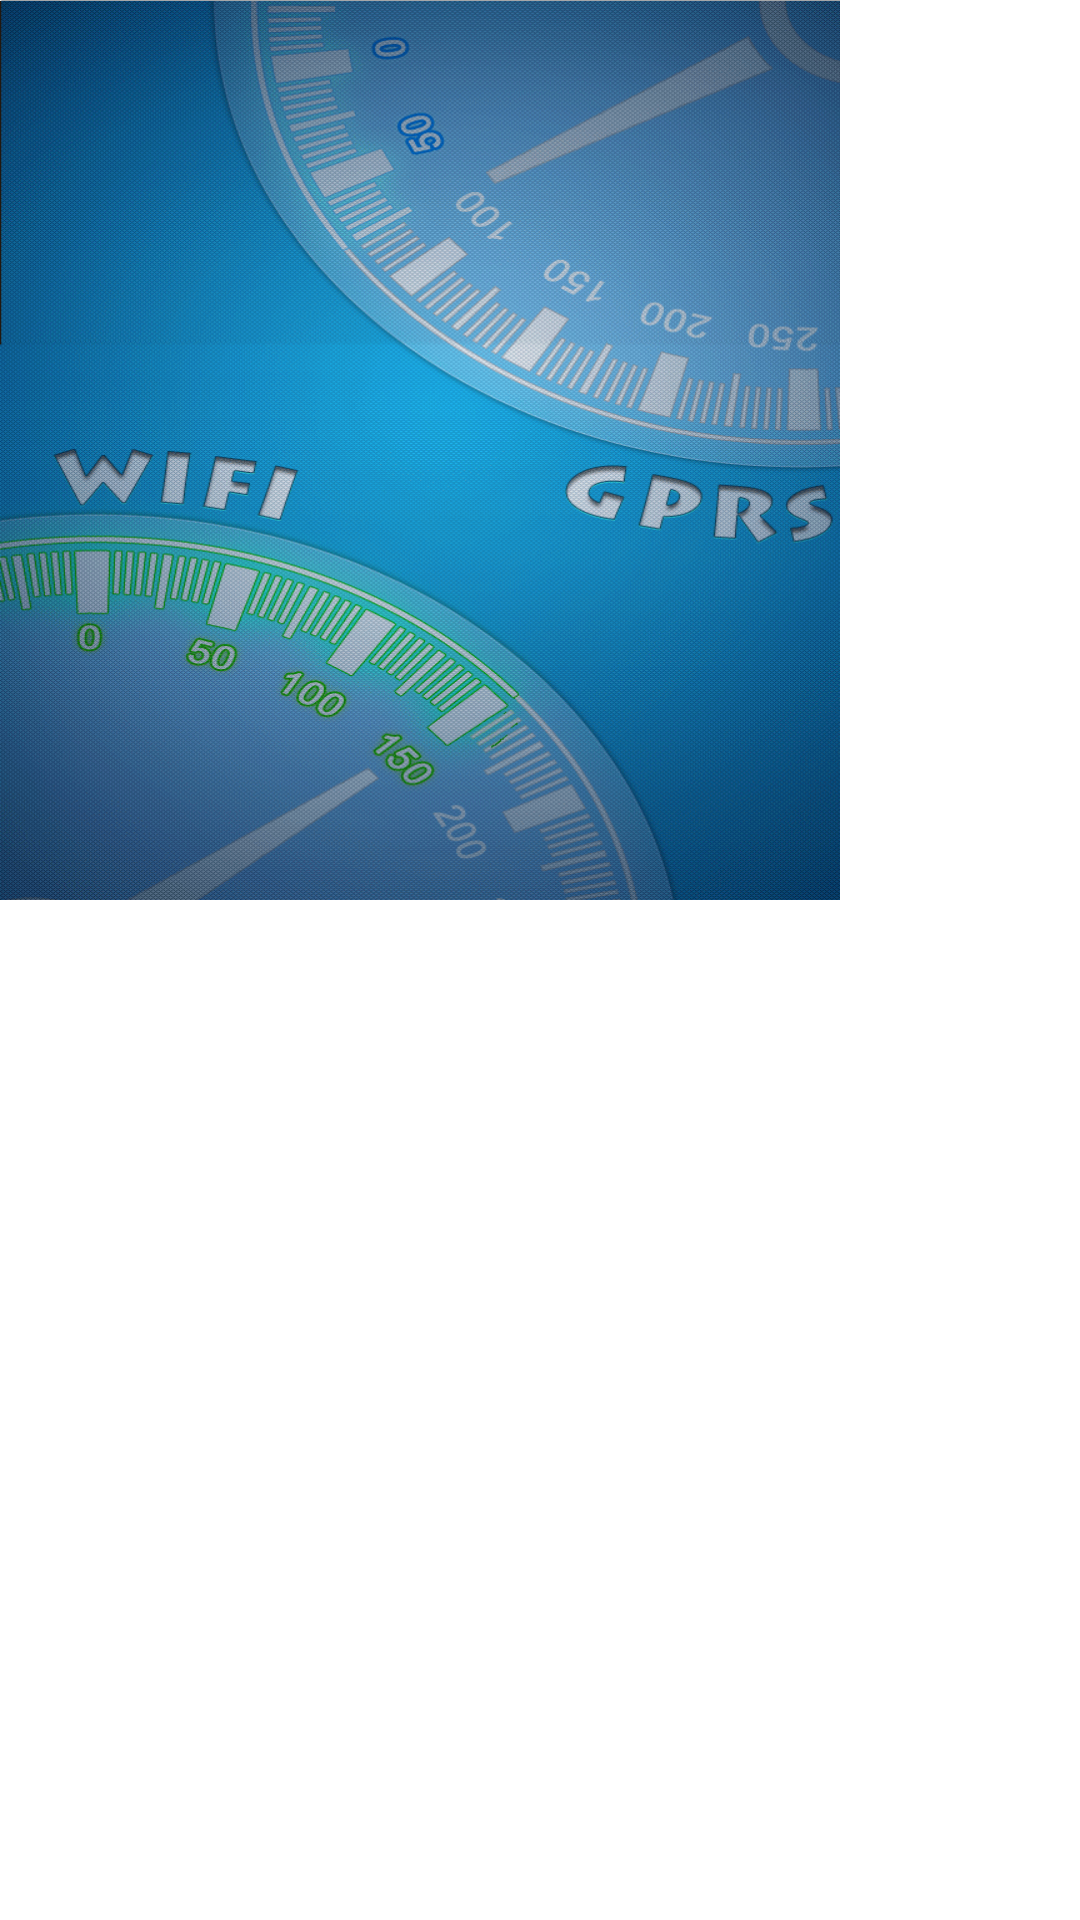

Layout XML and referenced resources for this Android screen:
<!-- AndroidManifest.xml: application theme AppTheme -->
<!-- res/layout/activity_custom_tab.xml -->
<LinearLayout xmlns:android="http://schemas.android.com/apk/res/android"
    xmlns:tools="http://schemas.android.com/tools"
    android:layout_width="match_parent"
    android:layout_height="match_parent"
    android:orientation="vertical" >

    <RelativeLayout
        android:layout_width="match_parent"
        android:layout_height="wrap_content"
        android:layout_weight="1" >

        <TabHost
            android:id="@android:id/tabhost"
            android:layout_width="match_parent"
            android:layout_height="match_parent" >

            <LinearLayout
                android:layout_width="match_parent"
                android:layout_height="wrap_content"
                android:orientation="horizontal" >

                <FrameLayout
                    android:id="@android:id/tabcontent"
                    android:layout_width="0dip"
                    android:layout_height="wrap_content"
                    android:layout_weight="1" >

                    <TextView
                        android:id="@+id/tabTV1"
                        android:layout_width="match_parent"
                        android:layout_height="wrap_content"
                        android:background="@color/yellow"
                        android:gravity="center"
                        android:text="tab1" />

                    <ImageView
                        android:id="@+id/tabImg1"
                        android:layout_width="300dp"
                        android:layout_height="300dp"
                        android:background="@drawable/main"
                        android:contentDescription="当么得图片时，就显示这个"
                        android:scaleType="centerInside" />
                </FrameLayout>

                <TabWidget
                    android:id="@android:id/tabs"
                    android:layout_width="80dip"
                    android:layout_height="wrap_content"
                    android:layout_weight="0"
                    android:background="@android:color/background_dark"
                    android:gravity="center_vertical" >
                </TabWidget>
            </LinearLayout>
        </TabHost>
    </RelativeLayout>

    <TextView
        android:layout_width="match_parent"
        android:layout_height="0dip"
        android:layout_weight="1"
        android:background="@color/blue"
        android:gravity="center"
        android:text="aiyouwei" />

</LinearLayout>
<!-- resources referenced by this layout -->
<resources>
  <color name="blue">#0000FF</color>
  <color name="yellow">#FFFF00</color>
  <!-- drawable main: gif bitmap (drawable-hdpi, 360144 bytes) -->
  <style name="AppTheme" parent="android:Theme.Light">
          <item name="android:windowNoTitle">true</item>
      </style>
</resources>
